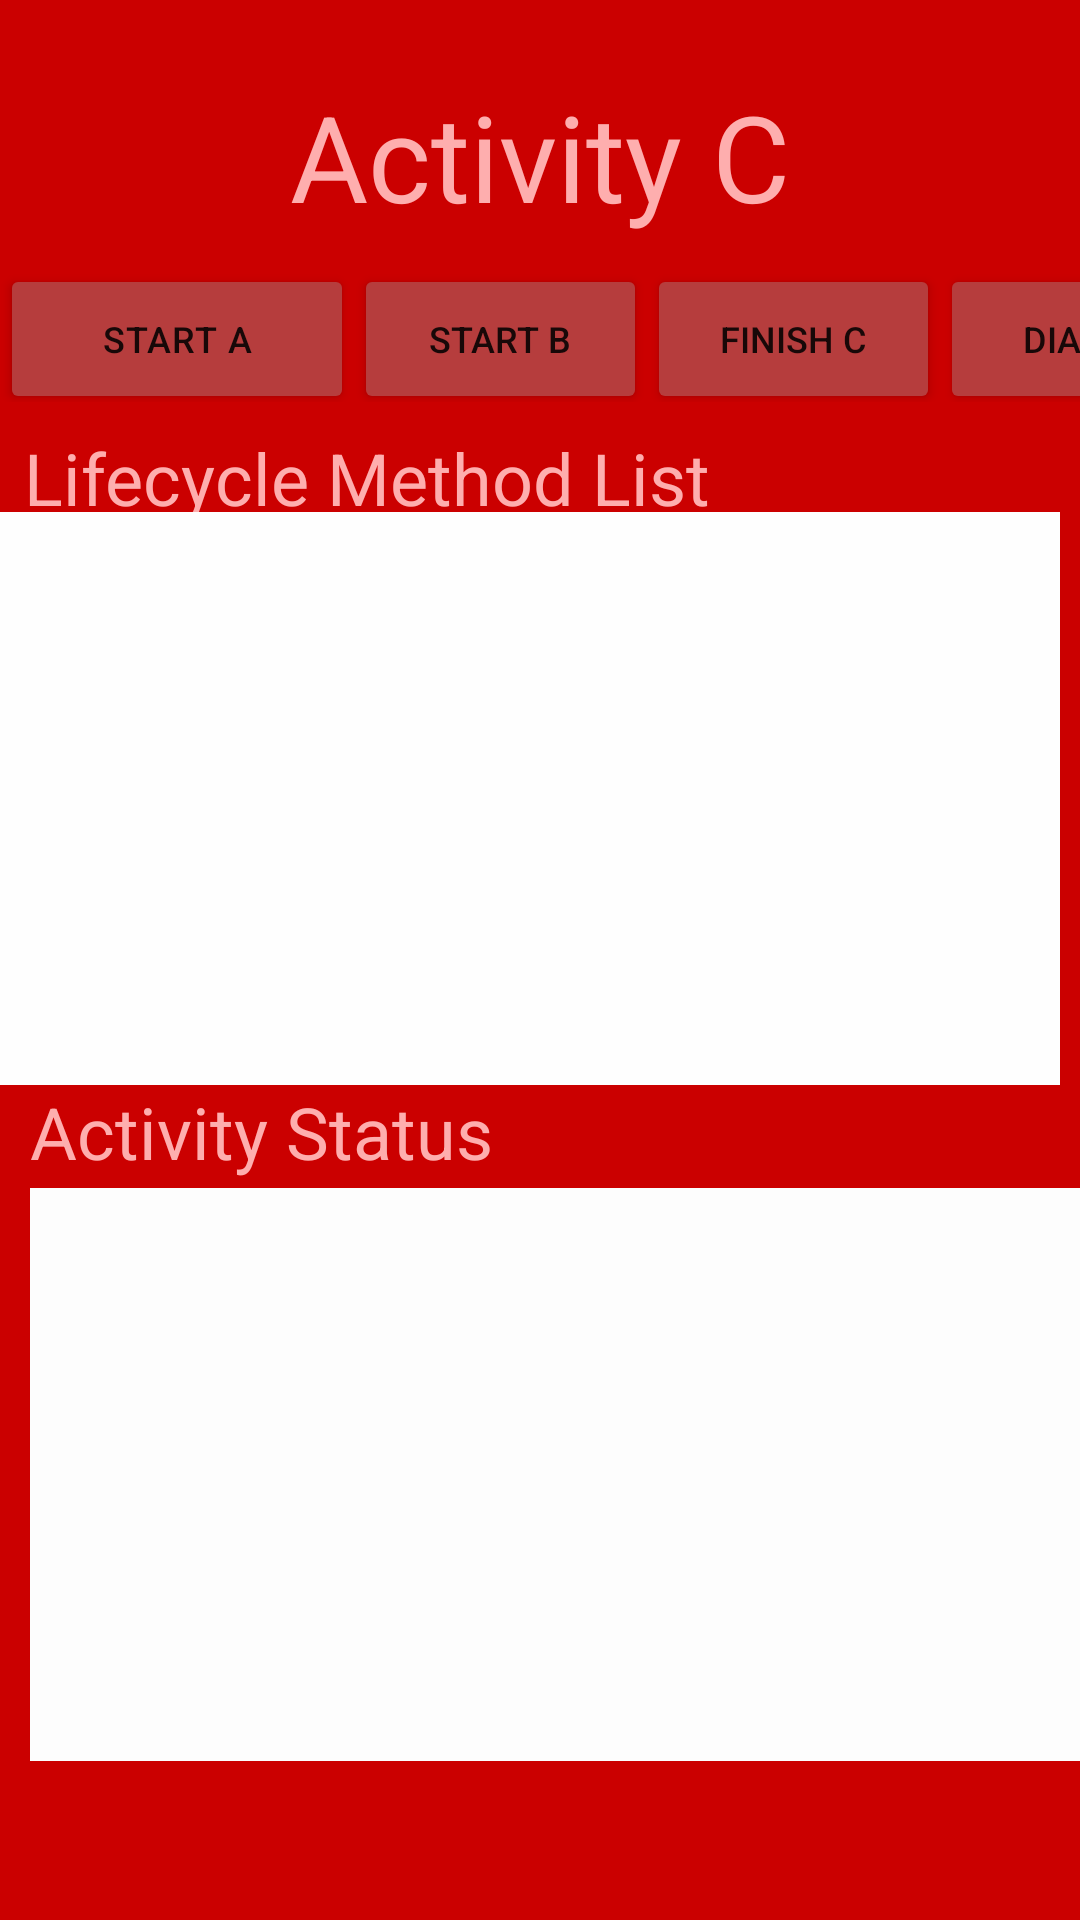

Android layout source for this screen:
<!-- AndroidManifest.xml: application theme Theme.MyApplication1 -->
<!-- res/layout/activity_c.xml -->
<?xml version="1.0" encoding="utf-8"?>
<androidx.constraintlayout.widget.ConstraintLayout xmlns:android="http://schemas.android.com/apk/res/android"
    xmlns:app="http://schemas.android.com/apk/res-auto"
    xmlns:tools="http://schemas.android.com/tools"
    android:layout_width="match_parent"
    android:layout_height="match_parent"
    android:background="#CB0000">

    <TextView
        android:id="@+id/textView2"
        android:layout_width="wrap_content"
        android:layout_height="wrap_content"
        android:layout_marginTop="16dp"
        android:text="Activity C"
        android:textColor="#FEAEAE"
        android:textSize="40sp"
        app:layout_constraintBottom_toTopOf="@+id/linearLayout"
        app:layout_constraintEnd_toEndOf="parent"
        app:layout_constraintStart_toStartOf="parent"
        app:layout_constraintTop_toTopOf="parent" />

    <LinearLayout
        android:id="@+id/linearLayout"
        android:layout_width="411dp"
        android:layout_height="46dp"
        android:layout_marginTop="70dp"
        android:layout_marginBottom="488dp"
        android:orientation="horizontal"
        app:layout_constraintBottom_toBottomOf="parent"
        app:layout_constraintStart_toStartOf="parent"
        app:layout_constraintTop_toTopOf="parent">

        <Button
            android:id="@+id/CStart_A"
            android:layout_width="130dp"
            android:layout_height="50dp"
            android:layout_weight="1"
            android:backgroundTint="#B63D3D"
            android:insetLeft="20dp"
            android:insetRight="10dp"
            android:letterSpacing="0.03"
            android:maxLines="1"
            android:paddingStart="5dp"
            android:paddingEnd="5dp"
            android:text="Start A"
            android:textAlignment="center"
            android:textSize="12sp" />

        <Button
            android:id="@+id/CStart_B"
            android:layout_width="110dp"
            android:layout_height="50dp"
            android:layout_weight="1"
            android:backgroundTint="#B63D3D"
            android:insetLeft="0dp"
            android:insetRight="10dp"
            android:paddingStart="5dp"
            android:paddingEnd="5dp"
            android:text="Start B"
            android:textSize="12sp"
            app:iconPadding="6dp" />

        <Button
            android:id="@+id/CFinish_C"
            android:layout_width="110dp"
            android:layout_height="50dp"
            android:layout_weight="1"
            android:backgroundTint="#B63D3D"
            android:insetRight="10dp"
            android:paddingStart="5dp"
            android:paddingEnd="5dp"
            android:text="Finish C"
            android:textSize="12sp"
            app:iconPadding="4dp" />

        <Button
            android:id="@+id/CDialog"
            android:layout_width="110dp"
            android:layout_height="50dp"
            android:layout_weight="1"
            android:backgroundTint="#B63D3D"
            android:insetRight="20dp"
            android:paddingStart="5dp"
            android:paddingEnd="5dp"
            android:text="Dialog"
            android:textSize="12sp" />
    </LinearLayout>

    <TextView
        android:id="@+id/Lifecycle_method_list"
        android:layout_width="wrap_content"
        android:layout_height="wrap_content"
        android:layout_marginStart="8dp"
        android:layout_marginBottom="390dp"
        android:text="@string/lifecycle_ml"

        android:textColor="#FEAEAE"
        android:textSize="24sp"
        app:layout_constraintBottom_toBottomOf="parent"
        app:layout_constraintStart_toStartOf="parent"
        app:layout_constraintTop_toBottomOf="@+id/linearLayout"
        app:layout_constraintVertical_bias="0.106" />

    <ScrollView
        android:id="@+id/methodList"
        android:layout_width="394dp"
        android:layout_height="191dp"
        android:layout_marginStart="10dp"
        android:layout_marginTop="163dp"
        android:layout_marginEnd="7dp"
        android:layout_marginBottom="269dp"
        android:background="#FEFEFE"
        android:scrollbarStyle="outsideInset"
        app:layout_constraintBottom_toBottomOf="parent"
        app:layout_constraintEnd_toEndOf="parent"
        app:layout_constraintHorizontal_bias="1.0"
        app:layout_constraintStart_toStartOf="parent"
        app:layout_constraintTop_toTopOf="parent"
        app:layout_constraintVertical_bias="0.45">

        <LinearLayout
            android:layout_width="match_parent"
            android:layout_height="wrap_content"
            android:orientation="vertical">

            <TextView
                android:id="@+id/mlist_c"
                android:layout_width="match_parent"
                android:layout_height="wrap_content"
                android:textStyle="bold" />

        </LinearLayout>


    </ScrollView>

    <TextView
        android:id="@+id/textView"
        android:layout_width="wrap_content"
        android:layout_height="wrap_content"
        android:layout_marginStart="10dp"
        android:layout_marginTop="361dp"
        android:layout_marginBottom="210dp"
        android:text="@string/activity_status"
        android:textColor="#FEAEAE"
        android:textSize="24sp"
        app:layout_constraintBottom_toBottomOf="parent"
        app:layout_constraintStart_toStartOf="parent"
        app:layout_constraintTop_toTopOf="parent"
        app:layout_constraintVertical_bias="0.0" />

    <ScrollView
        android:id="@+id/activityStatus"
        android:layout_width="395dp"
        android:layout_height="191dp"
        android:layout_marginStart="10dp"
        android:layout_marginTop="396dp"
        android:background="#FDFDFD"
        app:layout_constraintStart_toStartOf="parent"
        app:layout_constraintTop_toTopOf="parent">

        <LinearLayout
            android:layout_width="match_parent"
            android:layout_height="wrap_content"
            android:orientation="vertical">

            <TextView
                android:id="@+id/status_c"
                android:layout_width="match_parent"
                android:layout_height="wrap_content"
                android:textStyle="bold" />

        </LinearLayout>
    </ScrollView>

</androidx.constraintlayout.widget.ConstraintLayout>
<!-- resources referenced by this layout -->
<resources>
  <string name="activity_status">Activity Status</string>
  <string name="lifecycle_ml">Lifecycle Method List</string>
  <style name="Theme.MyApplication1" parent="Theme.MaterialComponents.DayNight.DarkActionBar">
          
          <item name="colorPrimary">@color/purple_500</item>
          <item name="colorPrimaryVariant">@color/black</item>
          <item name="colorOnPrimary">@color/white</item>
          
          <item name="colorSecondary">@color/teal_200</item>
          <item name="colorSecondaryVariant">@color/teal_700</item>
          <item name="colorOnSecondary">@color/black</item>
          
          <item name="android:statusBarColor">?attr/colorPrimaryVariant</item>
          
      </style>
  <color name="purple_500">#FF6200EE</color>
  <color name="black">#FF000000</color>
  <color name="white">#FFFFFFFF</color>
  <color name="teal_200">#FF03DAC5</color>
  <color name="teal_700">#FF018786</color>
</resources>
